Photos from the image-classification dataset "mnist" in the GitHub repository bosonlee/arrow-detector. Its 3 classes are: left, right, straight.

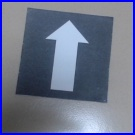
Label: straight

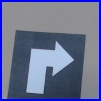
Label: right

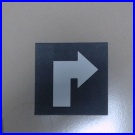
Label: right

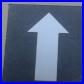
Label: straight

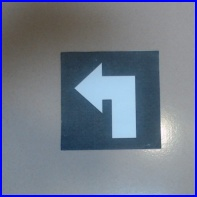
Label: left

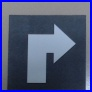
Label: right
